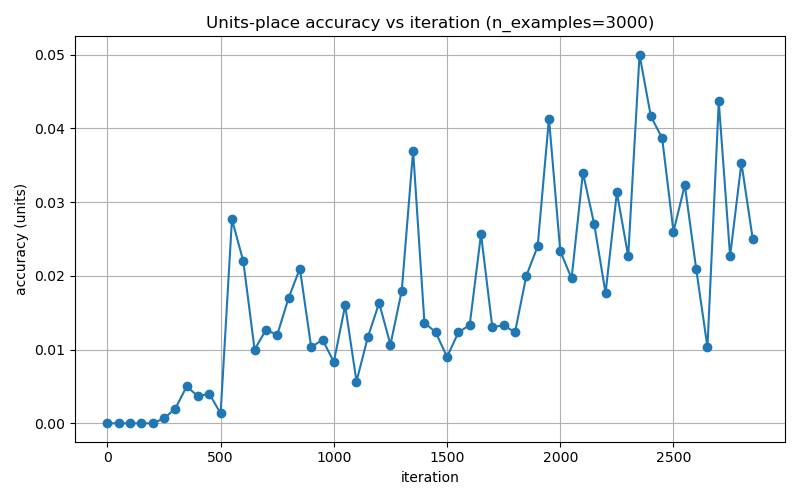

The file beside this chart, header and first rows:
iter, accuracy
0, 0.0
50, 0.0
100, 0.0
150, 0.0
200, 0.0
250, 0.0006667
300, 0.002
350, 0.005
400, 0.003667
450, 0.004
500, 0.001333
550, 0.02767
600, 0.022
650, 0.01
700, 0.01267
750, 0.012
800, 0.017
850, 0.021
900, 0.01033
950, 0.01133
1000, 0.008333
1050, 0.016
1100, 0.005667
1150, 0.01167
1200, 0.01633
1250, 0.01067
1300, 0.018
1350, 0.037
1400, 0.01367
1450, 0.01233
1500, 0.009
1550, 0.01233
1600, 0.01333
1650, 0.02567
1700, 0.013
1750, 0.01333
1800, 0.01233
1850, 0.02
1900, 0.024
1950, 0.04133
2000, 0.02333
2050, 0.01967
2100, 0.034
2150, 0.027
2200, 0.01767
2250, 0.03133
2300, 0.02267
2350, 0.05
2400, 0.04167
2450, 0.03867
2500, 0.026
2550, 0.03233
2600, 0.021
2650, 0.01033
2700, 0.04367
2750, 0.02267
2800, 0.03533
2850, 0.025
